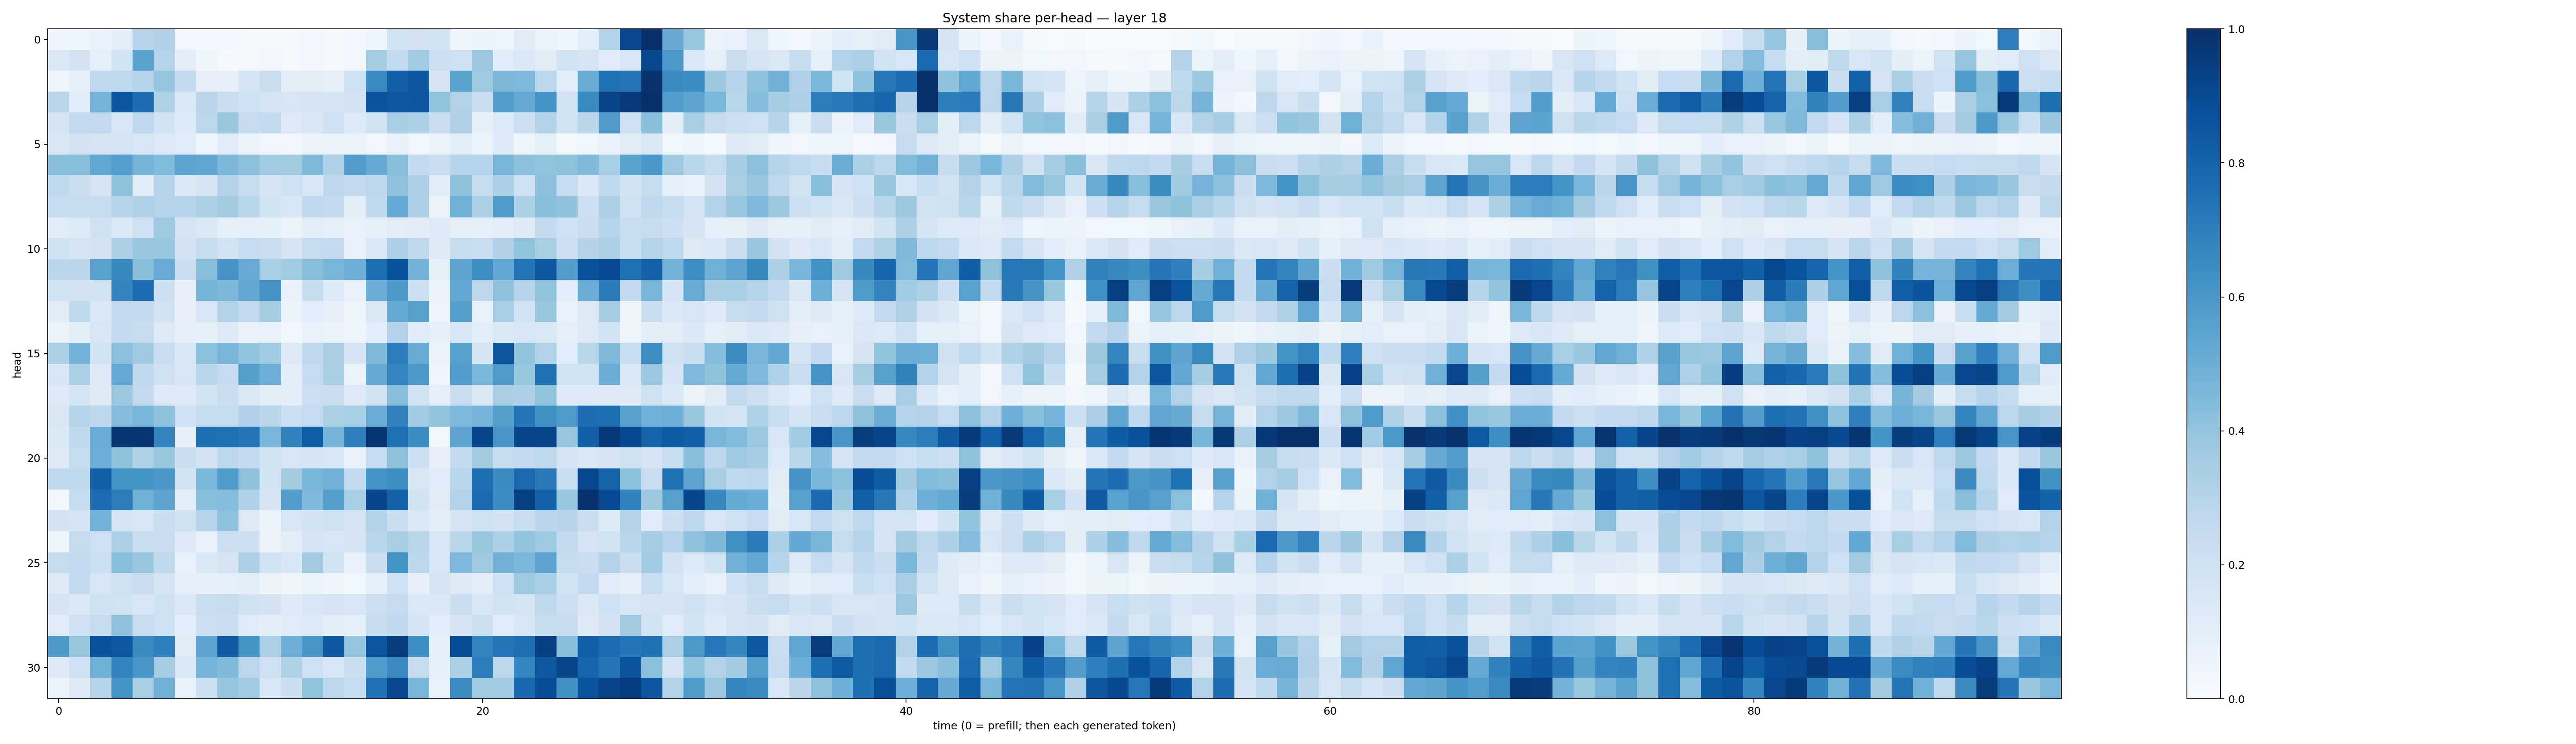

Values plotted in this chart, from the file beside it:
0.043944582, 0.048046634, 0.06936269, 0.10456441, 0.29324976, 0.31985724, 0.03148843, 0.030551247, 0.02873333, 0.019118411, 0.02036795, 0.018130725, 0.030114768, 0.01980327, 0.026621645, 0.050315768, 0.18490672, 0.18328026, 0.18661061, 0.04162539, 0.055946916, 0.048719134, 0.112851, 0.06310958
0.1413, 0.1807, 0.0893, 0.1859, 0.55, 0.297, 0.1054, 0.0409, 0.01478, 0.022, 0.02753, 0.02225, 0.03249, 0.01995, 0.0306, 0.3541, 0.2549, 0.3671, 0.2179, 0.2085, 0.3796, 0.1158, 0.1402, 0.1126
0.04866, 0.08325, 0.2662, 0.2693, 0.2992, 0.3975, 0.2586, 0.07814, 0.07928, 0.1702, 0.2299, 0.09502, 0.09659, 0.08127, 0.202, 0.651, 0.8162, 0.8491, 0.1794, 0.5479, 0.3725, 0.4544, 0.4529, 0.2797
0.2841, 0.12, 0.4738, 0.8506, 0.7637, 0.3225, 0.1463, 0.2848, 0.2216, 0.2016, 0.1689, 0.1571, 0.1783, 0.1668, 0.183, 0.8612, 0.8462, 0.8487, 0.4004, 0.3123, 0.2286, 0.5714, 0.5122, 0.6198
0.165, 0.2544, 0.2581, 0.1552, 0.2713, 0.1888, 0.1337, 0.281, 0.3897, 0.2459, 0.2564, 0.1255, 0.1491, 0.205, 0.1325, 0.189, 0.3441, 0.3296, 0.2234, 0.3169, 0.08447, 0.1357, 0.2114, 0.305
0.1516, 0.1798, 0.17, 0.1756, 0.1627, 0.1283, 0.1192, 0.04677, 0.1159, 0.05985, 0.03337, 0.02888, 0.06336, 0.06025, 0.0617, 0.03487, 0.0773, 0.03366, 0.06387, 0.09509, 0.06143, 0.1212, 0.04415, 0.08224
0.4227, 0.4255, 0.529, 0.5703, 0.4699, 0.4417, 0.5451, 0.5336, 0.4564, 0.4159, 0.3651, 0.3561, 0.4465, 0.3164, 0.5749, 0.5139, 0.4278, 0.2603, 0.2256, 0.2994, 0.2999, 0.4641, 0.4159, 0.405
0.2657, 0.2277, 0.1671, 0.4088, 0.1139, 0.299, 0.1441, 0.1678, 0.3161, 0.2351, 0.1725, 0.2087, 0.158, 0.2752, 0.2593, 0.2752, 0.413, 0.3253, 0.1148, 0.4065, 0.2395, 0.3342, 0.2089, 0.4156
0.2482, 0.2374, 0.2372, 0.2992, 0.3222, 0.3034, 0.2947, 0.3286, 0.3572, 0.2869, 0.185, 0.1548, 0.2707, 0.2528, 0.1046, 0.2627, 0.5197, 0.3274, 0.05685, 0.4897, 0.3344, 0.5884, 0.3352, 0.4228
0.1171, 0.1335, 0.1976, 0.1483, 0.2082, 0.374, 0.1741, 0.1393, 0.08831, 0.08918, 0.08452, 0.05303, 0.1004, 0.0867, 0.0771, 0.09263, 0.1045, 0.1108, 0.1247, 0.07923, 0.09007, 0.09577, 0.1241, 0.251
0.1959, 0.1696, 0.1803, 0.3248, 0.3871, 0.3858, 0.1816, 0.2436, 0.1946, 0.2485, 0.2295, 0.1649, 0.2434, 0.2512, 0.06657, 0.1415, 0.3312, 0.273, 0.1225, 0.2349, 0.234, 0.3167, 0.399, 0.3426
0.2821, 0.2832, 0.5518, 0.6595, 0.4221, 0.5113, 0.2211, 0.4274, 0.6116, 0.51, 0.3434, 0.3637, 0.4259, 0.4687, 0.4948, 0.7606, 0.8663, 0.4792, 0.09352, 0.5419, 0.6375, 0.5265, 0.7363, 0.8402
0.1921, 0.1821, 0.184, 0.6727, 0.7684, 0.2139, 0.08138, 0.4724, 0.4543, 0.5238, 0.6096, 0.07719, 0.242, 0.1363, 0.06787, 0.5077, 0.5919, 0.2157, 0.05253, 0.5244, 0.2768, 0.4084, 0.3041, 0.4036
0.1123, 0.2633, 0.1417, 0.2599, 0.2573, 0.191, 0.0799, 0.1625, 0.3146, 0.2605, 0.3509, 0.05962, 0.1088, 0.07992, 0.04399, 0.1422, 0.5183, 0.562, 0.04772, 0.5656, 0.07124, 0.3462, 0.1842, 0.3888
0.06351, 0.09409, 0.1616, 0.2504, 0.2374, 0.1327, 0.08038, 0.08441, 0.1307, 0.07685, 0.06903, 0.03673, 0.06912, 0.05682, 0.05019, 0.1081, 0.3082, 0.12, 0.08665, 0.1637, 0.107, 0.1402, 0.1537, 0.1472
0.334, 0.4777, 0.1908, 0.4172, 0.3687, 0.2293, 0.1509, 0.4204, 0.4649, 0.4049, 0.367, 0.1276, 0.267, 0.3396, 0.1673, 0.4462, 0.7015, 0.5109, 0.05714, 0.5567, 0.1795, 0.8551, 0.4032, 0.3132
0.1564, 0.3356, 0.1304, 0.5224, 0.265, 0.2081, 0.1556, 0.2919, 0.2494, 0.5643, 0.4959, 0.1026, 0.2491, 0.3463, 0.06305, 0.519, 0.6712, 0.5942, 0.03996, 0.575, 0.4606, 0.5818, 0.3917, 0.7476
0.1278, 0.1667, 0.1227, 0.3801, 0.2514, 0.1295, 0.1289, 0.1926, 0.2223, 0.1407, 0.1033, 0.1003, 0.2162, 0.2292, 0.1262, 0.1899, 0.4267, 0.1945, 0.09041, 0.224, 0.1398, 0.3386, 0.325, 0.4047
0.1507, 0.2977, 0.2751, 0.4374, 0.4637, 0.4117, 0.2045, 0.2445, 0.2438, 0.3192, 0.2824, 0.2165, 0.2482, 0.3357, 0.3416, 0.5012, 0.6836, 0.3656, 0.4003, 0.4525, 0.4751, 0.5634, 0.7288, 0.6278
0.1443, 0.2628, 0.5074, 0.977, 0.9781, 0.6794, 0.07817, 0.7576, 0.7518, 0.7281, 0.4669, 0.6874, 0.828, 0.47, 0.6935, 0.9732, 0.7508, 0.6446, 0.03723, 0.542, 0.9205, 0.6051, 0.9211, 0.9177
0.1325, 0.2456, 0.4964, 0.4099, 0.3207, 0.3876, 0.22, 0.182, 0.2754, 0.2549, 0.1889, 0.1567, 0.1759, 0.1541, 0.07149, 0.2483, 0.411, 0.2145, 0.08044, 0.2595, 0.3558, 0.2352, 0.2564, 0.2704
0.2693, 0.2644, 0.8158, 0.621, 0.6142, 0.5987, 0.1855, 0.4608, 0.5879, 0.4079, 0.1895, 0.3624, 0.4664, 0.4834, 0.2543, 0.6185, 0.6397, 0.1493, 0.121, 0.2883, 0.7564, 0.6514, 0.775, 0.7148
0.02348, 0.2382, 0.7669, 0.703, 0.4896, 0.5437, 0.1086, 0.4267, 0.4353, 0.32, 0.165, 0.5734, 0.4495, 0.5693, 0.3475, 0.9157, 0.8071, 0.1849, 0.1105, 0.3092, 0.771, 0.6448, 0.9395, 0.8087
0.1826, 0.1705, 0.4785, 0.1656, 0.1638, 0.2225, 0.1962, 0.2957, 0.413, 0.1325, 0.06198, 0.1615, 0.1863, 0.2033, 0.1767, 0.3106, 0.2201, 0.1482, 0.09475, 0.1709, 0.1972, 0.1797, 0.2337, 0.2827
0.04056, 0.2446, 0.2083, 0.3314, 0.2331, 0.2267, 0.1275, 0.07028, 0.2175, 0.2141, 0.06627, 0.1035, 0.1715, 0.1614, 0.167, 0.2868, 0.3448, 0.2927, 0.157, 0.2921, 0.3929, 0.3288, 0.4023, 0.3728
0.2357, 0.2563, 0.215, 0.4249, 0.3838, 0.2632, 0.07299, 0.1473, 0.1792, 0.3311, 0.1891, 0.1547, 0.3567, 0.1905, 0.07772, 0.2262, 0.6173, 0.2801, 0.1524, 0.4497, 0.372, 0.4833, 0.4593, 0.5411
0.1217, 0.2574, 0.1612, 0.1987, 0.2224, 0.1728, 0.08754, 0.07984, 0.09323, 0.09695, 0.05738, 0.04273, 0.06277, 0.05038, 0.03612, 0.08998, 0.2051, 0.07978, 0.1693, 0.1304, 0.1048, 0.2042, 0.3697, 0.3473
0.174, 0.1419, 0.1971, 0.195, 0.1587, 0.197, 0.1418, 0.2341, 0.2398, 0.1986, 0.1817, 0.124, 0.1545, 0.1659, 0.164, 0.2161, 0.2479, 0.1395, 0.1396, 0.2298, 0.1571, 0.1943, 0.1785, 0.2693
0.1184, 0.2007, 0.2357, 0.4084, 0.2333, 0.2092, 0.1084, 0.2163, 0.2227, 0.1203, 0.09749, 0.1193, 0.1277, 0.1046, 0.08741, 0.2345, 0.2719, 0.1681, 0.1077, 0.1719, 0.2169, 0.1149, 0.1526, 0.2395
0.5951, 0.3843, 0.8634, 0.8401, 0.6486, 0.6921, 0.1119, 0.5469, 0.8362, 0.6135, 0.3295, 0.4954, 0.6046, 0.8414, 0.3971, 0.8552, 0.9503, 0.6404, 0.07973, 0.8856, 0.6788, 0.735, 0.7561, 0.9388
0.1283, 0.2053, 0.4898, 0.6793, 0.6049, 0.348, 0.14, 0.4736, 0.4483, 0.2776, 0.204, 0.3215, 0.2079, 0.1606, 0.2253, 0.5831, 0.6501, 0.237, 0.08709, 0.3271, 0.6957, 0.28, 0.6704, 0.8455
0.05953, 0.1296, 0.2992, 0.6207, 0.345, 0.4884, 0.07745, 0.2185, 0.3981, 0.3662, 0.156, 0.2226, 0.3991, 0.2763, 0.2479, 0.7471, 0.9049, 0.4616, 0.0717, 0.6453, 0.3639, 0.3658, 0.7813, 0.8863
